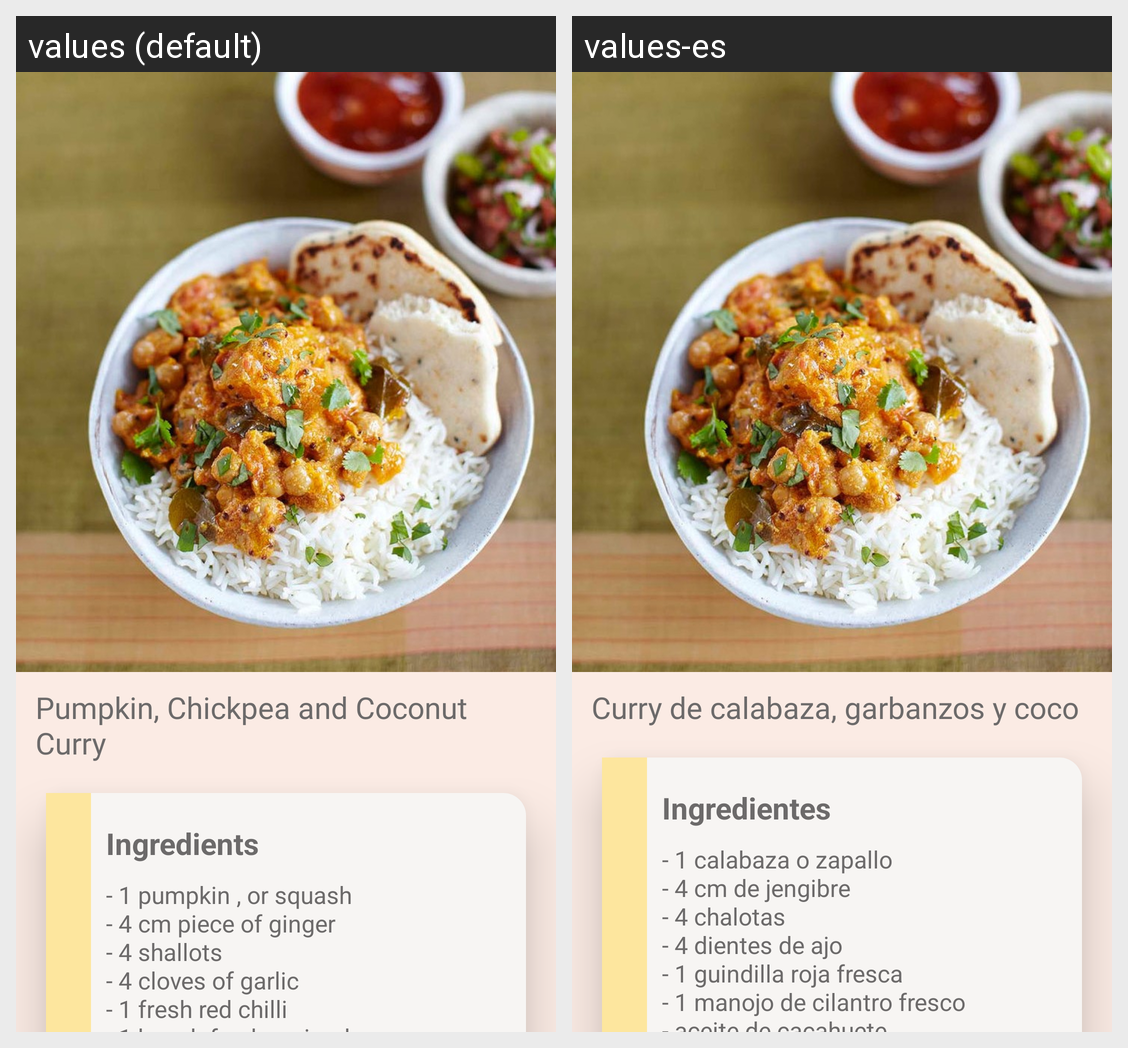

The same Android screen rendered under two of its app's locales, left to right. List the strings drawn on it with the default value and each locale's translation.
Android screen res/layout/activity_curry.xml rendered under 2 locales, left to right: values (default), values-es. Device: Nexus 5 (rendered at 1080×1920; each locale shown at half size, 540×960, under a caption strip naming it); theme AppTheme.
Strings drawn on this screen, with the default value and each locale's value (text and hints the layout hard-codes, and strings that could not be matched under every locale, appear in the picture but are not listed):

coconut
  values: Pumpkin, Chickpea and Coconut Curry
  values-es: Curry de calabaza, garbanzos y coco

ingredients
  values: Ingredients
  values-es: Ingredientes

ingr_coconut
  values: - 1 pumpkin , or squash
      - 4 cm piece of ginger
      - 4 shallots
      - 4 cloves of garlic
      - 1 fresh red chilli
      - 1 bunch fresh coriander
      - groundnut oil 
      - 1 teaspoon mustard seeds
      - 20 curry leaves
      - 1 teaspoon turmeric
      - 1 x 400 g tin of chopped tomatoes
      - 2 x 400 g tins of light coconut milk
      - 2 x 400 g tins of chickpeas
  values-es: - 1 calabaza o zapallo
      - 4 cm de jengibre
      - 4 chalotas
      - 4 dientes de ajo
      - 1 guindilla roja fresca
      - 1 manojo de cilantro fresco
      - aceite de cacahuete 
      - 1 cucharadita de semillas de mostaza
      - 20 hojas de curry
      - 1 cucharadita de cúrcuma
      - 1 lata de 400 g de tomates picados
      - 2 latas de 400 g de leche de coco light
      - 2 latas de 400 g de garbanzos
